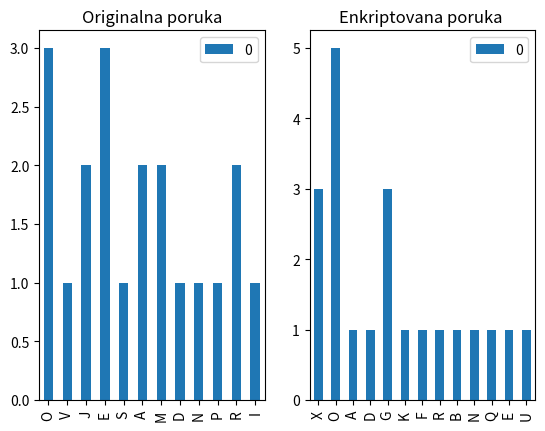

Write the Python code that produced this figure.
import numpy
import numpy as np

#za crtanje histograma
import pandas
from collections import Counter
import matplotlib.pyplot as plt

def showHistogram(Message, Encrypted):

    letter_counts_mess = Counter(Message.replace(' ', ''))
    df_mes = pandas.DataFrame.from_dict(letter_counts_mess, orient='index')

    letter_counts_enc = Counter(Encrypted)
    df_enc = pandas.DataFrame.from_dict(letter_counts_enc, orient='index')

    fig, axes = plt.subplots(nrows=1, ncols=2)
    df_mes.plot(ax=axes[0], kind='bar', title='Originalna poruka')
    df_enc.plot(ax=axes[1], kind='bar', title='Enkriptovana poruka ')
    plt.show()


def InverseMatrix(K):
    coffactor=np.linalg.inv(K)*np.linalg.det(K) #coffactor matrix
    det=int(np.linalg.det(K))
    inv=pow(det,-1,26) #pronalazenje inverznog broja po modulu
    return (int(coffactor*inv)%26)


def createMatrix(key): #pravljenje kljuca u obliku matrice 3x3 (bitno je da kljuc bude duzine 9
    Matrix=[[0] * 3 for i in range(3)]
    k=0

    for i in range(3):
        for j in range(3):
            Matrix[i][j] = np.int(ord(key[k]) % 65)
            i+=1
    return Matrix

def createKeyArr(key):

    arr=np.zeros((3,3))
    k=0
    for i in range(3):
        for j in range(3):
            arr[i][j]=ord(key[k])%65
            k+=1
    return arr.astype(int)

def createMessageArr(Message):

    arr=np.zeros(3)
    k=0

    for i in range(3):
        arr[i]=ord(Message[i])%65
    return arr.astype(int)

def HillEncrypt(Message, Key_as_Arr):
    New_message=Message.replace(' ','').upper()

    Encrypted=''
    Decrypted=''
    diff=len(New_message)%3
    if(diff!=0):
        New_message=New_message+(3-diff)*'*' #dopuna karakterima kako bi poruka mogla da se izdeli u celine od po 3 komada


    cofactor=np.linalg.inv(Key_as_Arr)*np.linalg.det(Key_as_Arr) #kofaktorska matrica
    det=int(np.linalg.det(Key_as_Arr)) #determinanta matrice kljuca
    InvKey=cofactor*pow(det,-1,26) #inverzija po modulu


    for i in range(0,len(New_message),3):

        mess=createMessageArr(New_message[i:i+3])

        print('Delovi poruke: ',mess,'\n')

        enc=np.dot(Key_as_Arr,mess)%26
        dec=np.round(np.dot(InvKey,enc)%26).astype(int)
        for j in range(len(enc)):

            Encrypted+=''.join(chr(enc[j]%26+65))
            Decrypted+=''.join(chr(dec[j]%26+65))

    if(diff==0):
        return Encrypted, Decrypted
    else:
        return Encrypted, Decrypted[:-(3-diff)]
    #return Encrypted, Decrypted[:-(3-diff)] #odsecanje dodatih slova



#Key='GYBNQKURP'
Key='ABCDEFKGH'
Message='OVO JE SAMO JEDAN PRIMER'
print('Poruka: ', Message.replace(' ','').upper())

KeyAsArr=createKeyArr(Key)

Enc,Dec=HillEncrypt(Message,KeyAsArr)
#mess=createMessageArr('ACT')
print('Kljuc u obliku matrice: ')
print(KeyAsArr)
print('Enkriptovana poruka: ',Enc)
print('Dekriptovana poruka: ', Dec)

showHistogram(Message,Enc)
